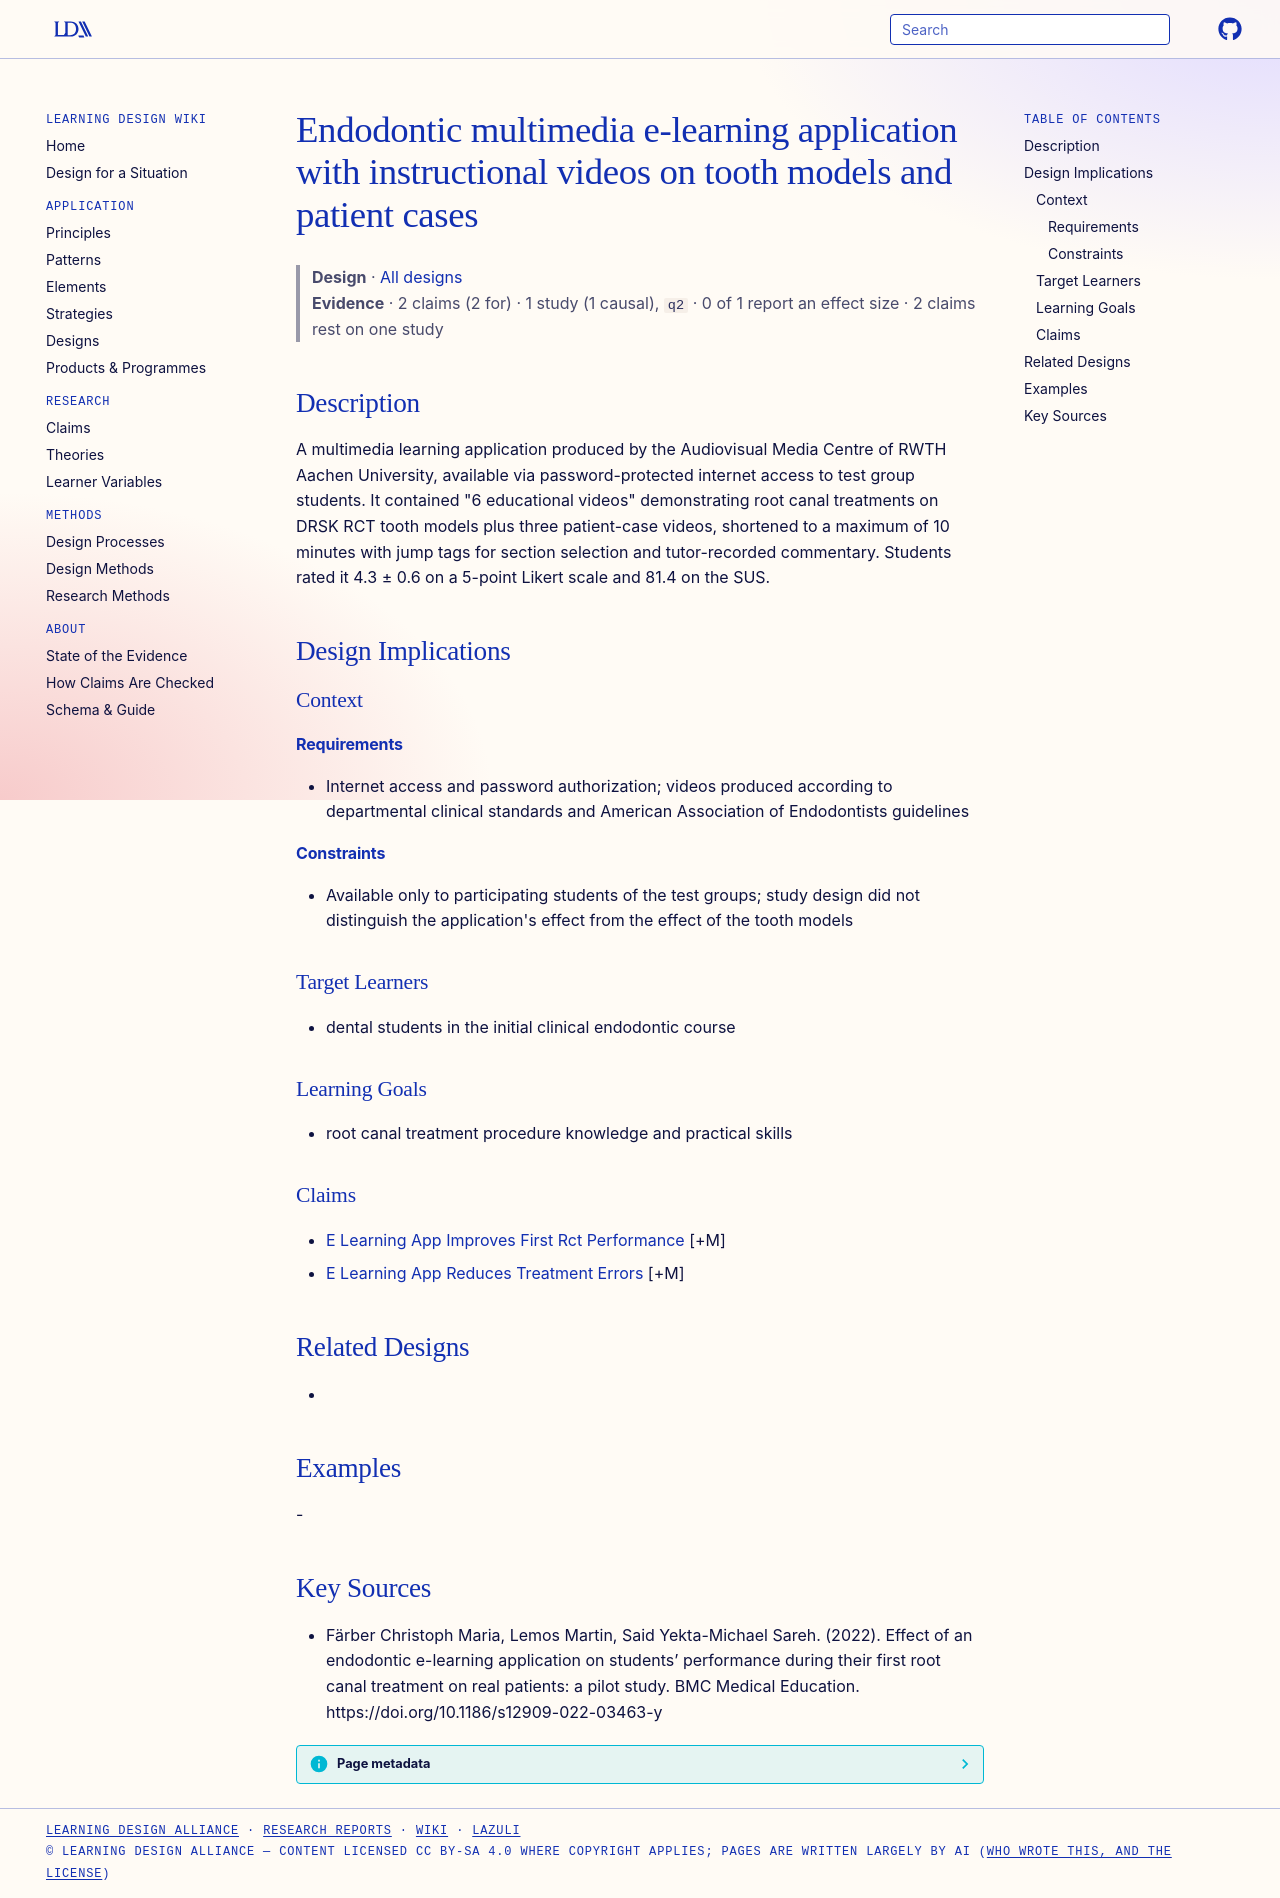

repository: Learning-Design-Alliance/learning-wiki · page: designs/endodontic-multimedia-e-learning-application/index.html · generator: mkdocs

---
type: design
id: endodontic-multimedia-e-learning-application
title: Endodontic multimedia e-learning application with instructional videos on tooth models and patient cases
description: A multimedia learning application produced by the Audiovisual Media Centre of RWTH Aachen University, available via password-protected internet access to test group students.
status: review
generated:
  by: "process:settle-candidates"
  at: 2026-11-07
sources:
  - id: färber-christoph-maria-2022
    resource: "https://doi.org/10.1186/s12909-022-03463-y"
    title: "Färber Christoph Maria, Lemos Martin, Said Yekta-Michael Sareh. (2022). Effect of an endodontic e-learning application on students’ performance during their first root canal treatment on real patients: a pilot study. BMC Medical Education. https://doi.org/10.1186/s12909-022-03463-y"
    author: Färber Christoph Maria, Lemos Martin, Said Yekta-Michael Sareh
---

# Endodontic multimedia e-learning application with instructional videos on tooth models and patient cases

> **Design** · [All designs](index.md)
> **Evidence** · 2 claims (2 for) · 1 study (1 causal), `q2` · 0 of 1 report an effect size · 2 claims rest on one study

## Description
A multimedia learning application produced by the Audiovisual Media Centre of RWTH Aachen University, available via password-protected internet access to test group students. It contained "6 educational videos" demonstrating root canal treatments on DRSK RCT tooth models plus three patient-case videos, shortened to a maximum of 10 minutes with jump tags for section selection and tutor-recorded commentary. Students rated it 4.3 ± 0.6 on a 5-point Likert scale and 81.4 on the SUS.

## Design Implications

### Context
#### Requirements
- Internet access and password authorization; videos produced according to departmental clinical standards and American Association of Endodontists guidelines
#### Constraints
- Available only to participating students of the test groups; study design did not distinguish the application's effect from the effect of the tooth models

### Target Learners
- dental students in the initial clinical endodontic course

### Learning Goals
- root canal treatment procedure knowledge and practical skills

### Claims
- [E Learning App Improves First Rct Performance](../claims/e-learning-app-improves-first-rct-performance.md) [+M]
- [E Learning App Reduces Treatment Errors](../claims/e-learning-app-reduces-treatment-errors.md) [+M]

## Related Designs
- 

## Examples
-

## Key Sources
- Färber Christoph Maria, Lemos Martin, Said Yekta-Michael Sareh. (2022). Effect of an endodontic e-learning application on students’ performance during their first root canal treatment on real patients: a pilot study. BMC Medical Education. https://doi.org/10.1186/s12909-022-03463-y
